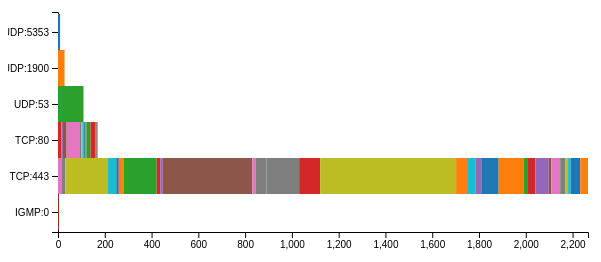
D3 v5 page, settled after 360 driven frames (6 s of simulated time); the page loaded 1 data file(s).


var margin = {
    top: 20,
    right: 20,
    bottom: 60,
    left: 50
},
    width = 600 - margin.left - margin.right,
    height = 300 - margin.top - margin.bottom;


var y = d3.scaleBand()
    .rangeRound([0, height] );

var x = d3.scaleLinear()
    .range([0, width]);

var yAxis = d3.axisLeft()
    .scale(y)

var xAxis = d3.axisBottom()
    .scale(x) ;

var color = d3.scaleOrdinal(d3.schemeCategory10);



var svg = d3.select("body").append("svg")
    .attr("width", width + margin.left + margin.right)
    .attr("height", height * 1 + margin.top + margin.bottom) 
    .append("g") 
    .attr("class", "graph")
    .attr("transform", "translate(" + margin.left + "," + margin.top + ")") ;

d3.select("body").append("svg")
    .attr("width", width + margin.left + margin.right)
    .attr("height", height * 1 + margin.top + margin.bottom) 
    .append("g") 
    .attr("class", "graph")
    .attr("transform", "translate(" + margin.left + "," + margin.top + ")");

d3.tsv("netflow.tsv", d3.autoType).then( function(data) {


   var nested = d3.nest()
      .key(function(d) {return d.proto + ":" + d.dport} )
      .key(function(d) {return d.dip} )
      .rollup(function(v) { return v.length; })
      .entries(data); 
 
    var counts = nestToStack(nested) ;
  
    x.domain([0, d3.max(counts, function(d) {
        return d.x[1];
    })]);
    y.domain(counts.map(function(d) {
        return d.y;
    }));

    console.log(nested) 
    console.log(counts) 


    svg.append("g")
        .attr("class", "x axis")
        .attr("transform", "translate(0," + height + ")")
        .call(xAxis)
     ;

    svg.append("g")
        .attr("class", "y axis")
        .call(yAxis)

   var elements = svg.selectAll(".graphobj")
        .data(counts)
        .enter()
        .append("rect")
        .attr("class", "graphobj")
        .attr("y", function(d) {
            return y(d.y);
        })
        .attr("height", y.bandwidth())
        .attr("width", function(d) {
            return x(d.x[1])-x(d.x[0]);
        })
        .attr("x", function(d) {
            return x(d.x[0]);
        })
        .attr("fill", function(d, i) {
            return color(d.label);
        })
        .attr("id", function(d, i) {
            return i;
        }) ;


});


function nestToStack(nest) {
  var stacked = [] ;
  nest.forEach( function(d) {
     var x0 = 0 ;
     d.values.forEach( function(f)  {
        var obj = { y: d.key } ;
        obj.x = [ x0, x0+ f.value ] ;
        x0 += f.value ;
        obj.label = f.key ;
        stacked.push(obj) ;
     } ) ;
  } );
  return stacked ;
}






### data: netflow.tsv
date	sip	dip	sport	dport	proto
2020-04-21 07:30:21.573796	192.168.1.171	224.0.0.251	5353	5353	UDP
2020-04-21 07:30:21.674633	192.168.1.171	224.0.0.251	5353	5353	UDP
2020-04-21 07:30:28.030328	192.168.1.170	239.255.255.250	40667	1900	UDP
2020-04-21 07:30:28.137840	192.168.1.170	224.0.0.251	5353	5353	UDP
2020-04-21 07:30:28.330615	192.168.1.170	239.255.255.250	40667	1900	UDP
2020-04-21 07:30:28.630872	192.168.1.170	239.255.255.250	40667	1900	UDP
2020-04-21 07:30:29.129195	192.168.1.170	224.0.0.251	5353	5353	UDP
2020-04-21 07:30:30.129348	192.168.1.170	224.0.0.251	5353	5353	UDP
2020-04-21 07:30:31.897235	192.168.1.1	239.255.255.250	59378	1900	UDP
2020-04-21 07:30:38.110321	192.168.1.170	239.255.255.250	42354	1900	UDP
2020-04-21 07:30:38.398805	192.168.1.170	239.255.255.250	42354	1900	UDP
2020-04-21 07:30:38.717593	192.168.1.170	239.255.255.250	42354	1900	UDP
2020-04-21 07:30:48.106037	192.168.1.170	239.255.255.250	42706	1900	UDP
2020-04-21 07:30:48.406627	192.168.1.170	239.255.255.250	42706	1900	UDP
2020-04-21 07:30:48.707256	192.168.1.170	239.255.255.250	42706	1900	UDP
2020-04-21 07:30:50.149771	192.168.1.170	224.0.0.251	5353	5353	UDP
2020-04-21 07:30:50.541257	192.168.1.151	192.168.1.1	50488	53	UDP
2020-04-21 07:30:50.541338	192.168.1.151	192.168.1.1	50488	53	UDP
2020-04-21 07:30:50.560367	192.168.1.151	23.40.62.19	50534	80	TCP
2020-04-21 07:30:50.573328	192.168.1.151	23.40.62.19	50534	80	TCP
2020-04-21 07:30:50.573657	192.168.1.151	23.40.62.19	50534	80	TCP
2020-04-21 07:30:50.585583	192.168.1.151	23.40.62.19	50534	80	TCP
2020-04-21 07:30:50.666271	192.168.1.151	192.168.1.1	50488	53	UDP
2020-04-21 07:30:50.666542	192.168.1.151	23.40.62.19	50536	80	TCP
2020-04-21 07:30:50.667742	192.168.1.151	192.168.1.1	50488	53	UDP
2020-04-21 07:30:50.667788	192.168.1.151	192.168.1.1	50488	53	UDP
2020-04-21 07:30:50.674301	192.168.1.151	23.40.62.19	50536	80	TCP
2020-04-21 07:30:50.674571	192.168.1.151	23.40.62.19	50536	80	TCP
2020-04-21 07:30:50.682068	192.168.1.151	192.168.1.1	50488	53	UDP
2020-04-21 07:30:50.682275	192.168.1.151	192.168.1.1	50488	53	UDP
2020-04-21 07:30:50.687956	192.168.1.151	23.40.62.19	50536	80	TCP
2020-04-21 07:30:50.929900	192.168.1.151	192.168.1.1	50488	53	UDP
2020-04-21 07:30:50.929989	192.168.1.151	192.168.1.1	50488	53	UDP
2020-04-21 07:30:50.974513	192.168.1.151	143.204.142.46	50520	443	TCP
2020-04-21 07:30:51.000785	192.168.1.151	143.204.142.46	50520	443	TCP
2020-04-21 07:30:51.003837	192.168.1.151	143.204.142.46	50520	443	TCP
2020-04-21 07:30:51.019092	192.168.1.151	143.204.142.46	50520	443	TCP
2020-04-21 07:30:51.019121	192.168.1.151	143.204.142.46	50520	443	TCP
2020-04-21 07:30:51.024118	192.168.1.151	143.204.142.46	50520	443	TCP
2020-04-21 07:30:51.099466	192.168.1.151	143.204.142.46	50520	443	TCP
2020-04-21 07:30:51.112341	192.168.1.151	143.204.142.46	50520	443	TCP
2020-04-21 07:30:51.112374	192.168.1.151	143.204.142.46	50520	443	TCP
2020-04-21 07:30:51.728172	192.168.1.151	143.204.142.46	50520	443	TCP
2020-04-21 07:30:51.731182	192.168.1.151	143.204.142.46	50520	443	TCP
2020-04-21 07:30:51.742198	192.168.1.151	143.204.142.46	50520	443	TCP
2020-04-21 07:30:51.745257	192.168.1.151	143.204.142.46	50520	443	TCP
2020-04-21 07:30:51.745306	192.168.1.151	143.204.142.46	50520	443	TCP
2020-04-21 07:30:51.745345	192.168.1.151	143.204.142.46	50520	443	TCP
2020-04-21 07:30:51.745383	192.168.1.151	143.204.142.46	50520	443	TCP
2020-04-21 07:30:51.745415	192.168.1.151	143.204.142.46	50520	443	TCP
2020-04-21 07:30:53.493943	192.168.1.151	192.168.1.1	50488	53	UDP
2020-04-21 07:30:53.494020	192.168.1.151	192.168.1.1	50488	53	UDP
2020-04-21 07:30:53.511909	192.168.1.151	50.16.145.165	53726	443	TCP
2020-04-21 07:30:53.545197	192.168.1.151	50.16.145.165	53726	443	TCP
2020-04-21 07:30:53.549302	192.168.1.151	50.16.145.165	53726	443	TCP
2020-04-21 07:30:53.563411	192.168.1.151	50.16.145.165	53726	443	TCP
2020-04-21 07:30:53.563456	192.168.1.151	50.16.145.165	53726	443	TCP
2020-04-21 07:30:53.563485	192.168.1.151	50.16.145.165	53726	443	TCP
2020-04-21 07:30:53.563507	192.168.1.151	50.16.145.165	53726	443	TCP
2020-04-21 07:30:53.573489	192.168.1.151	50.16.145.165	53726	443	TCP
... 2,525 more rows